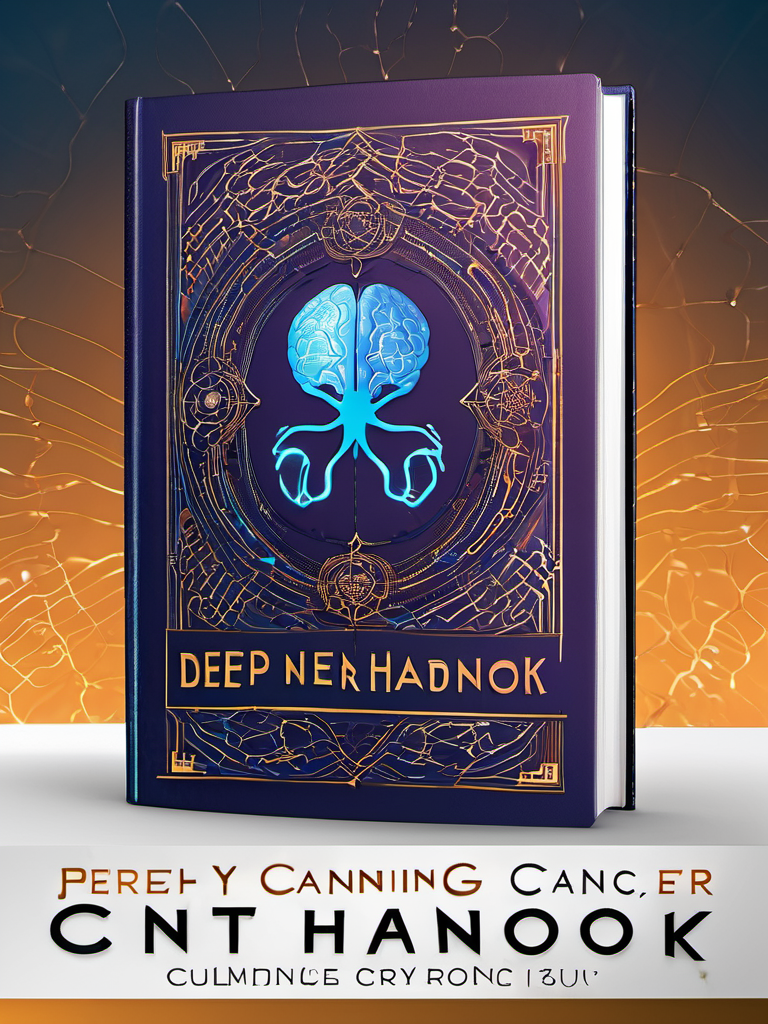
Generation parameters embedded in this image by AUTOMATIC1111 Stable Diffusion web UI or a fork of it (Forge, ...) (PNG 'parameters' text chunk):
professional 3d model Book Cover Design: A book cover for a Deep Learning Cancer Handbook, studio lighting, random colors  theme, HDR effects, DSLR shot | Title Style: vintage | Subtitle Style: serif . octane render, highly detailed, volumetric, dramatic lighting
Negative prompt: ugly, deformed, noisy, low poly, blurry, painting, (worst quality:2.00), (low quality:2.00), (normal quality:2.00), low-res,text,watermark


Steps: 25, Sampler: DPM++ 2M Karras, CFG scale: 7, Seed: 1117856649, Size: 768x1024, Model hash: 31e35c80fc, Model: sd_xl_base_1.0, Style Selector Enabled: True, Style Selector Randomize: False, Style Selector Style: 3D Model, Version: v1.6.0